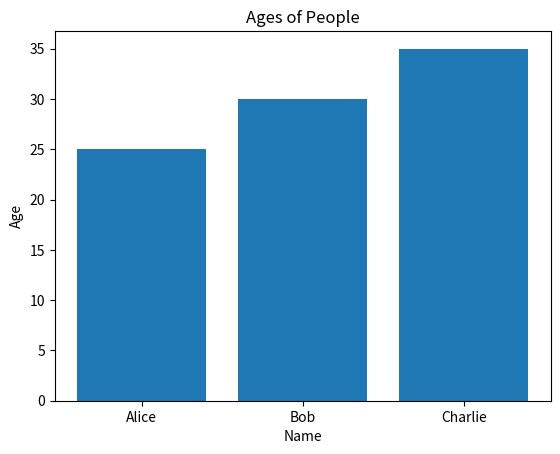

The matplotlib source for this figure:
import pandas as pd
import matplotlib.pyplot as plt

# Create a simple DataFrame
data = {
    "Name": ["Alice", "Bob", "Charlie"],
    "Age": [25, 30, 35],
    "City": ["New York", "Los Angeles", "Chicago"],
}

df = pd.DataFrame(data)

# Inspect the DataFrame
print(df.head())  # Display the first few rows
print(df.info())  # Display information about the DataFrame
print(df.describe())  # Display summary statistics

# Create a simple plot
plt.bar(df["Name"], df["Age"])
plt.xlabel("Name")
plt.ylabel("Age")
plt.title("Ages of People")
plt.show()

# * Actual comment
# ! Actual comment
# ? Actual comment
# TODO: Actual comment
